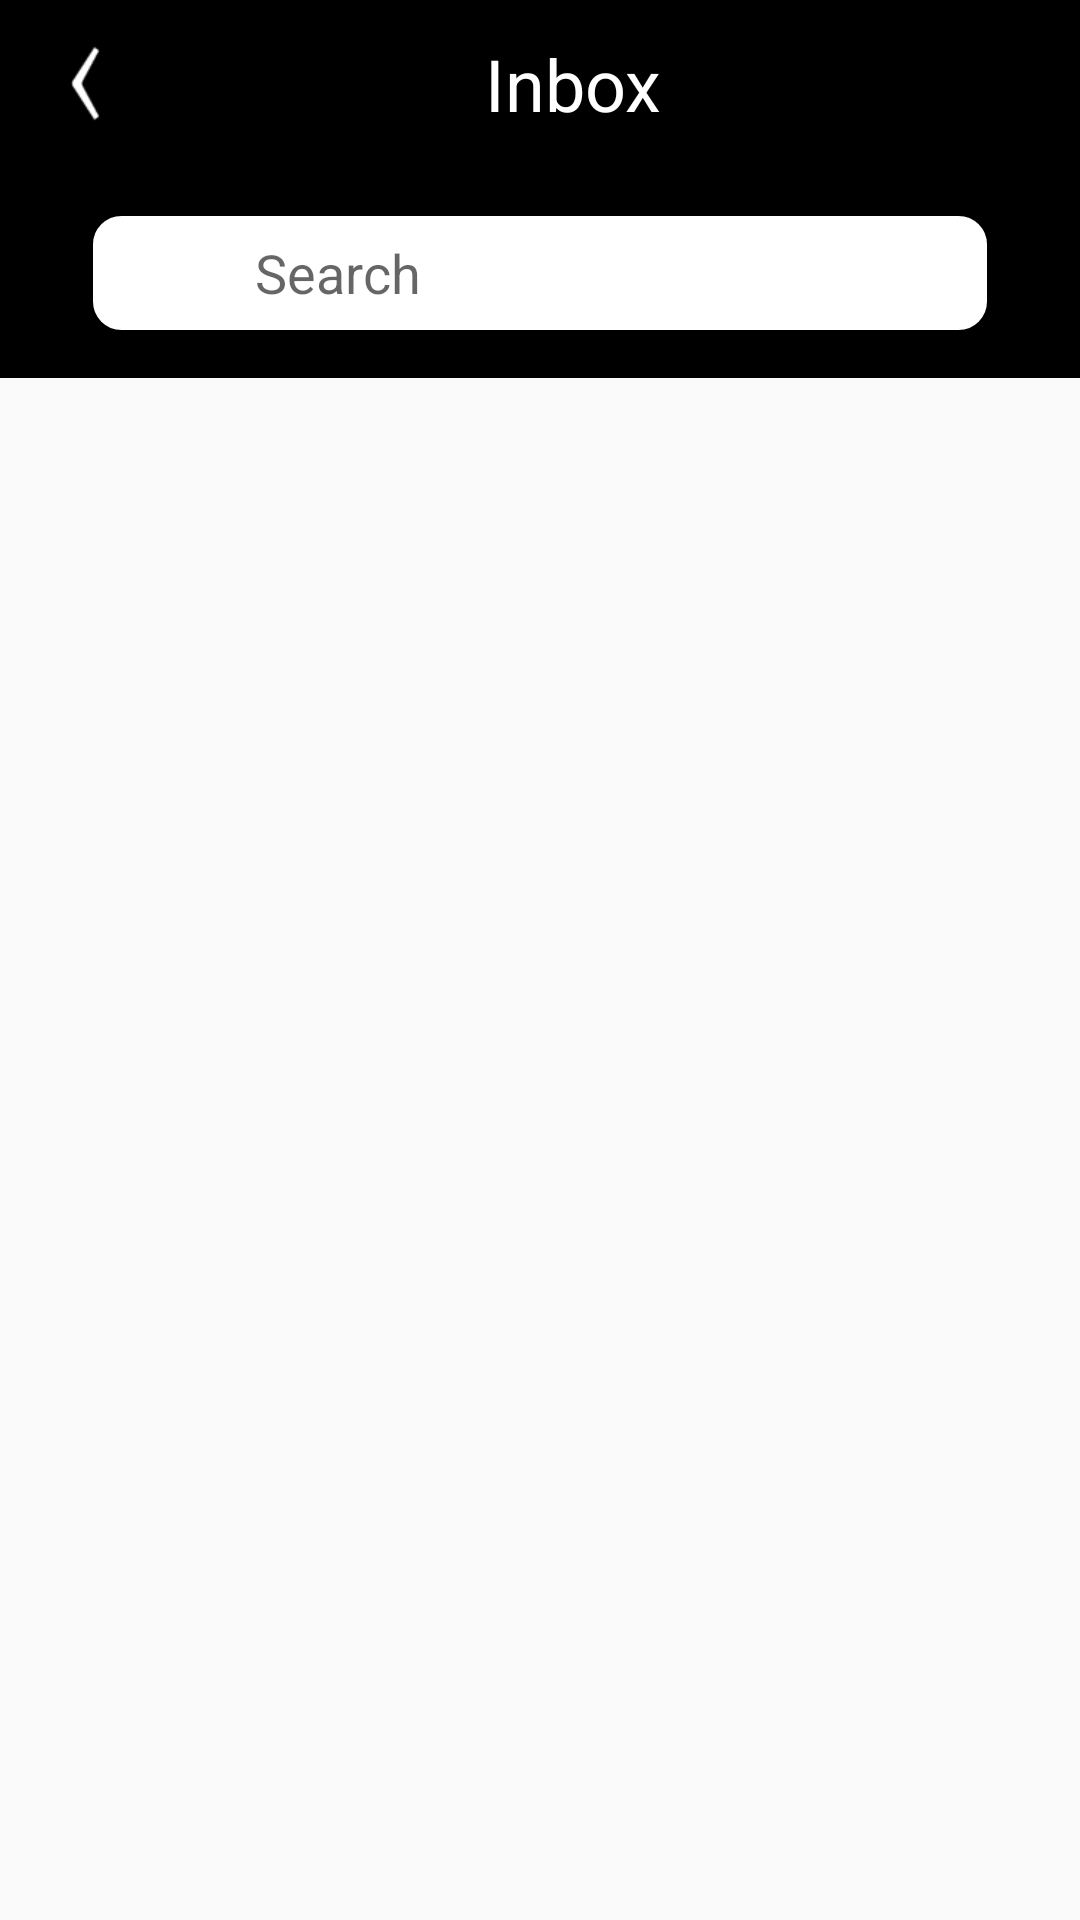

Layout XML and referenced resources for this Android screen:
<!-- AndroidManifest.xml: application theme Theme.AudioStream -->
<!-- res/layout/activity_all_user.xml -->
<?xml version="1.0" encoding="utf-8"?>
<RelativeLayout xmlns:android="http://schemas.android.com/apk/res/android"
    xmlns:app="http://schemas.android.com/apk/res-auto"
    xmlns:tools="http://schemas.android.com/tools"
    android:layout_width="match_parent"
    android:layout_height="match_parent"
    tools:context=".Chat.AllUserActivity">
    <androidx.appcompat.widget.Toolbar
        android:layout_width="match_parent"
        android:layout_height="wrap_content"
        android:background="@color/black"
        android:id="@+id/toolbar">


        <RelativeLayout
            android:layout_width="match_parent"
            android:layout_height="wrap_content">
            <ImageView
                android:layout_width="25dp"
                android:layout_height="25dp"
                android:id="@+id/backhome"
                android:layout_alignParentLeft="true"
                android:layout_alignParentTop="true"
                android:layout_centerVertical="true"
                android:layout_centerHorizontal="true"
                android:src="@drawable/backbutton"
                app:tint="@color/white" />

            <TextView
                android:layout_width="match_parent"
                android:layout_height="wrap_content"
                android:gravity="center"
                android:text=" Inbox"
                android:id="@+id/tv_trip_booking"
                android:layout_centerHorizontal="true"
                android:layout_centerVertical="true"
                android:textSize="24sp"
                android:textColor="@color/white" />
        </RelativeLayout>
    </androidx.appcompat.widget.Toolbar>
    <RelativeLayout
        android:layout_width="match_parent"
        android:layout_height="70dp"
        android:id="@+id/Rlsearch"
        android:layout_below="@id/toolbar"
        android:background="@color/black">

        <LinearLayout
            android:layout_width="match_parent"
            android:layout_height="wrap_content"
            android:orientation="horizontal"
            android:layout_marginStart="30dp"
            android:layout_marginEnd="30dp"
            android:background="@drawable/white_backgroun_with_border"
            android:layout_centerVertical="true">

            <ImageView
                android:layout_width="30dp"
                android:layout_height="30dp"
                android:layout_marginStart="10dp"
                android:src="@drawable/ic_baseline_search_24" />

            <EditText
                android:layout_width="match_parent"
                android:layout_height="30dp"
                android:id="@+id/search"
                android:layout_marginStart="10dp"
                android:hint="Search"
                android:textSize="18sp"
                android:background="@null"
                />
        </LinearLayout>
    </RelativeLayout>
    <androidx.recyclerview.widget.RecyclerView
        android:id="@+id/alluserrecyclerview"
        android:layout_width="match_parent"
        android:layout_below="@id/Rlsearch"
        android:layout_height="match_parent" />

</RelativeLayout>
<!-- resources referenced by this layout -->
<resources>
  <color name="black">#FF000000</color>
  <color name="white">#FFFFFF</color>
  <!-- drawable backbutton: png bitmap (drawable, 928 bytes) -->
  <!-- drawable white_backgroun_with_border (drawable-hdpi) -->
  <?xml version="1.0" encoding="utf-8"?>
  <shape xmlns:android="http://schemas.android.com/apk/res/android"
      android:shape="rectangle">
      <solid android:color="@color/white">
      </solid>
  
      <corners android:radius="10dp"></corners>
      <stroke android:width="1dp" android:color="@color/black" ></stroke>
  
      <padding android:top="5dp" android:left="5dp"
          android:right="5dp" android:bottom="5dp"></padding>
  </shape>
  <style name="Theme.AudioStream" parent="Theme.AppCompat.DayNight.NoActionBar">
          
          <item name="colorPrimary">@color/purple_500</item>
          <item name="colorPrimaryVariant">@color/purple_700</item>
          <item name="colorOnPrimary">@color/white</item>
          
          <item name="colorSecondary">@color/teal_200</item>
          <item name="colorSecondaryVariant">@color/teal_700</item>
          <item name="colorOnSecondary">@color/black</item>
          
          <item name="android:statusBarColor" tools:targetApi="l">?attr/colorPrimaryVariant</item>
          
      </style>
  <color name="purple_500">#FF6200EE</color>
  <color name="purple_700">#FF3700B3</color>
  <color name="teal_200">#FF03DAC5</color>
  <color name="teal_700">#FF018786</color>
</resources>
